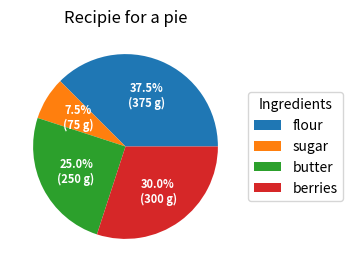

The script that saved this image:
import numpy as np
import matplotlib.pyplot as plt

fig, ax = plt.subplots(figsize=(6, 3),
                       subplot_kw=dict(aspect="equal"))

recipe = ["375 g flour",
          "75 g sugar",
          "250 g butter",
          "300 g berries"]

data = [float(x.split()[0]) for x in recipe]
ingredients = [x.split()[-1] for x in recipe]


def func(pct, allvals):
    absolute = int(pct / 100. * np.sum(allvals))

    return "{:.1f}%\n({:d} g)".format(pct, absolute)


wedges, texts, autotexts = ax.pie(data,
                                  autopct=lambda pct: func(pct, data),
                                  textprops=dict(color="w"))

ax.legend(wedges, ingredients,
          title="Ingredients",
          loc="center left",
          bbox_to_anchor=(1, 0, 0.5, 1))

plt.setp(autotexts, size=8, weight="bold")

ax.set_title("Recipie for a pie")

plt.show()
